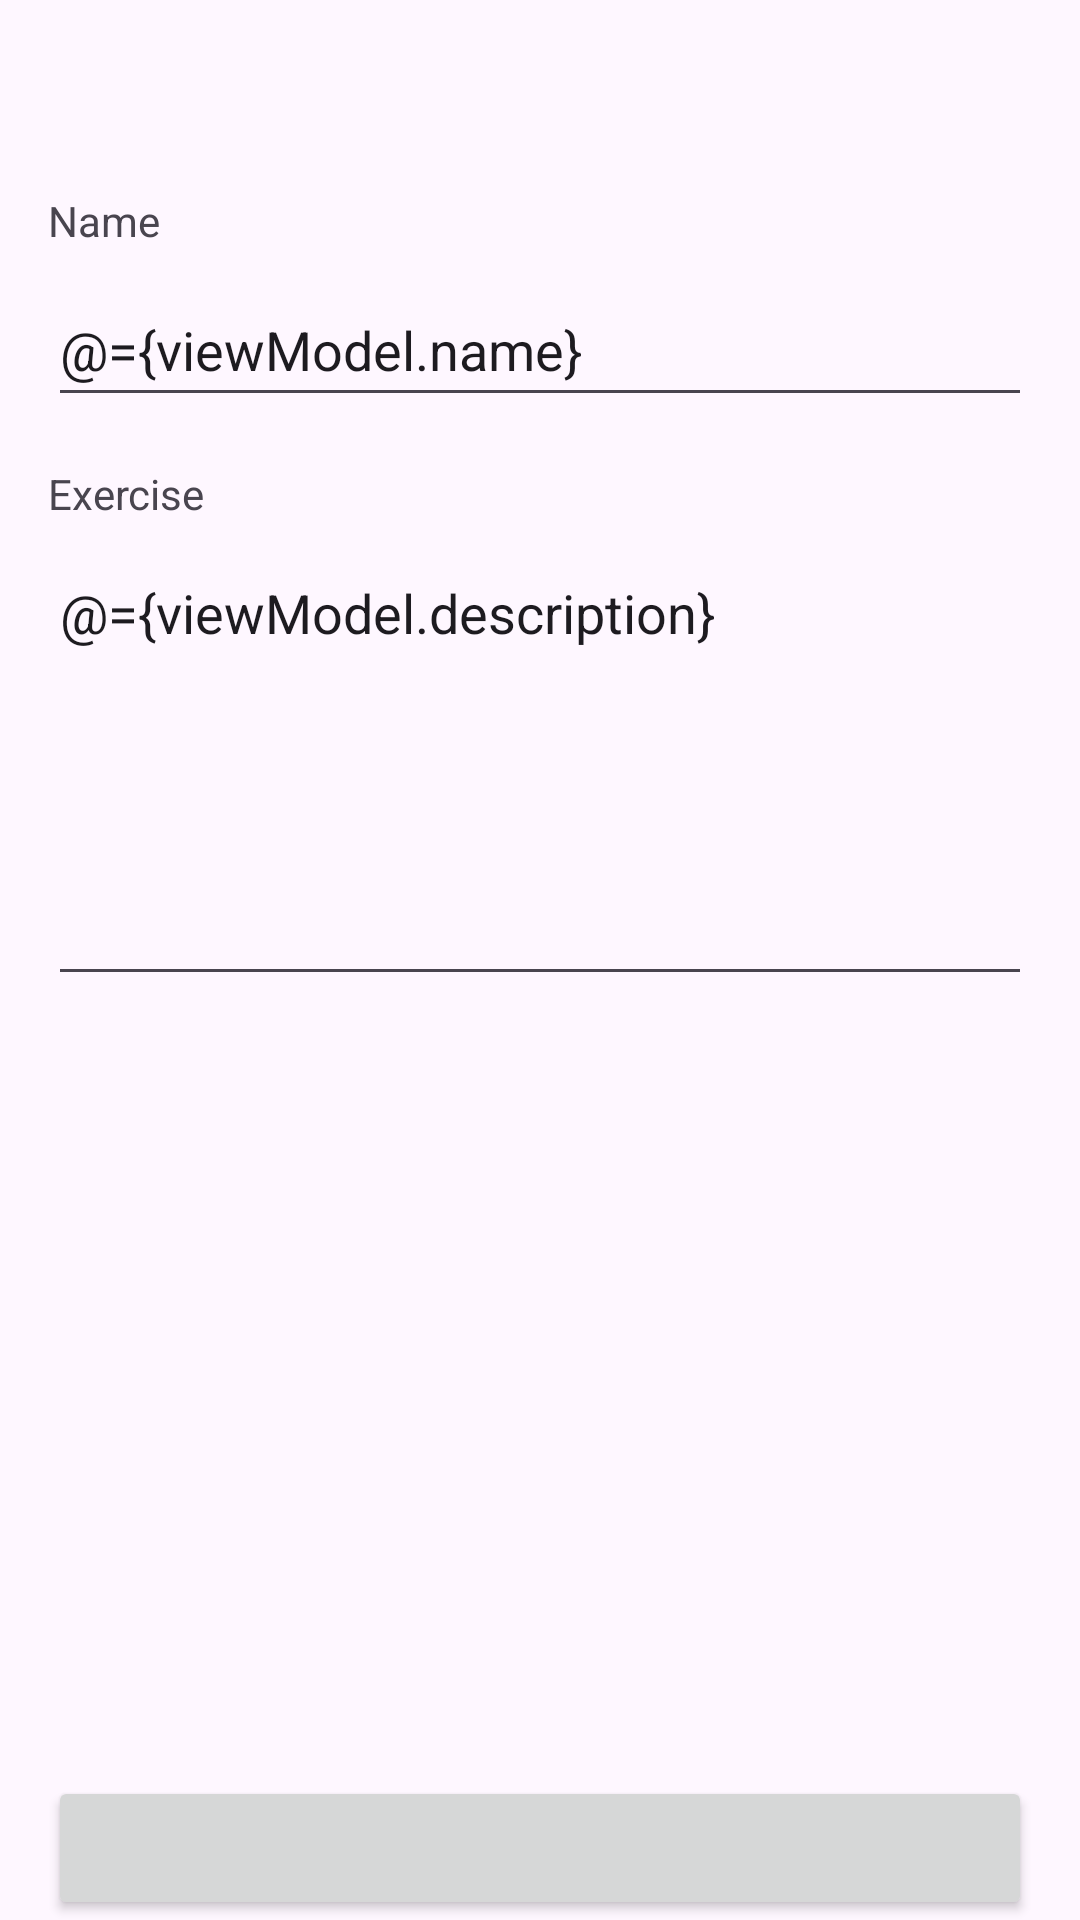

Here is an Android app screen rendered from its layout file. Give the layout XML and the strings, colors and styles it references.
<!-- AndroidManifest.xml: application theme Theme.Inzyn -->
<!-- res/layout/fragment_add_exercise.xml -->
<?xml version="1.0" encoding="utf-8"?>
<layout xmlns:android="http://schemas.android.com/apk/res/android"
    xmlns:app="http://schemas.android.com/apk/res-auto"
    xmlns:tools="http://schemas.android.com/tools">

    <data>

        <variable
            name="viewModel"
            type="com.example.inzyn.viewmodel.AddExerciseViewModel" />
    </data>

    <androidx.constraintlayout.widget.ConstraintLayout
        android:layout_width="match_parent"
        android:layout_height="match_parent"
        tools:context=".fragments.FormFragment">

        <TextView
            android:id="@+id/label_exercise"
            android:layout_width="wrap_content"
            android:layout_height="wrap_content"
            android:layout_marginTop="16dp"
            android:text="@string/exercise"
            app:layout_constraintStart_toStartOf="@+id/label_name"
            app:layout_constraintTop_toBottomOf="@+id/field_name" />

        <EditText
            android:id="@+id/field_name"
            android:layout_width="0dp"
            android:layout_height="wrap_content"
            android:layout_marginTop="8dp"
            android:layout_marginEnd="16dp"
            android:autofillHints=""
            android:ems="10"
            android:hint="@string/name"
            android:inputType="text"
            android:minHeight="48dp"
            android:text="@={viewModel.name}"
            app:layout_constraintEnd_toEndOf="parent"
            app:layout_constraintStart_toStartOf="@+id/label_name"
            app:layout_constraintTop_toBottomOf="@+id/label_name" />

        <TextView
            android:id="@+id/label_name"
            android:layout_width="wrap_content"
            android:layout_height="wrap_content"
            android:layout_marginStart="16dp"
            android:text="@string/exercise_name"
            app:layout_constraintStart_toStartOf="parent"
            app:layout_constraintTop_toTopOf="@+id/guideline" />

        <Button
            android:id="@+id/button"
            android:layout_width="0dp"
            android:layout_height="wrap_content"
            android:layout_marginStart="16dp"
            android:layout_marginEnd="16dp"
            android:onClick="@{() -> viewModel.onSave()}"
            android:text="@{viewModel.buttonText}"
            app:layout_constraintBottom_toBottomOf="parent"
            app:layout_constraintEnd_toEndOf="parent"
            app:layout_constraintStart_toStartOf="parent"
            tools:text="Dodaj" />

        <androidx.constraintlayout.widget.Guideline
            android:id="@+id/guideline"
            android:layout_width="wrap_content"
            android:layout_height="wrap_content"
            android:orientation="horizontal"
            app:layout_constraintGuide_percent="0.1" />

        <EditText
            android:id="@+id/field_note"
            android:layout_width="0dp"
            android:layout_height="150dp"
            android:layout_marginTop="8dp"
            android:ems="10"
            android:gravity="start|top"
            android:importantForAutofill="no"
            android:inputType="textMultiLine"
            android:text="@={viewModel.description}"
            app:layout_constraintEnd_toEndOf="@+id/field_name"
            app:layout_constraintStart_toStartOf="@+id/label_name"
            app:layout_constraintTop_toBottomOf="@+id/label_exercise" />

    </androidx.constraintlayout.widget.ConstraintLayout>
</layout>
<!-- resources referenced by this layout -->
<resources>
  <string name="exercise">Exercise</string>
  <string name="exercise_name">Name</string>
  <string name="name">Name</string>
  <style name="Theme.Inzyn" parent="Base.Theme.Inzyn" />
  <style name="Base.Theme.Inzyn" parent="Theme.Material3.DayNight.NoActionBar">
          
          
      </style>
</resources>
